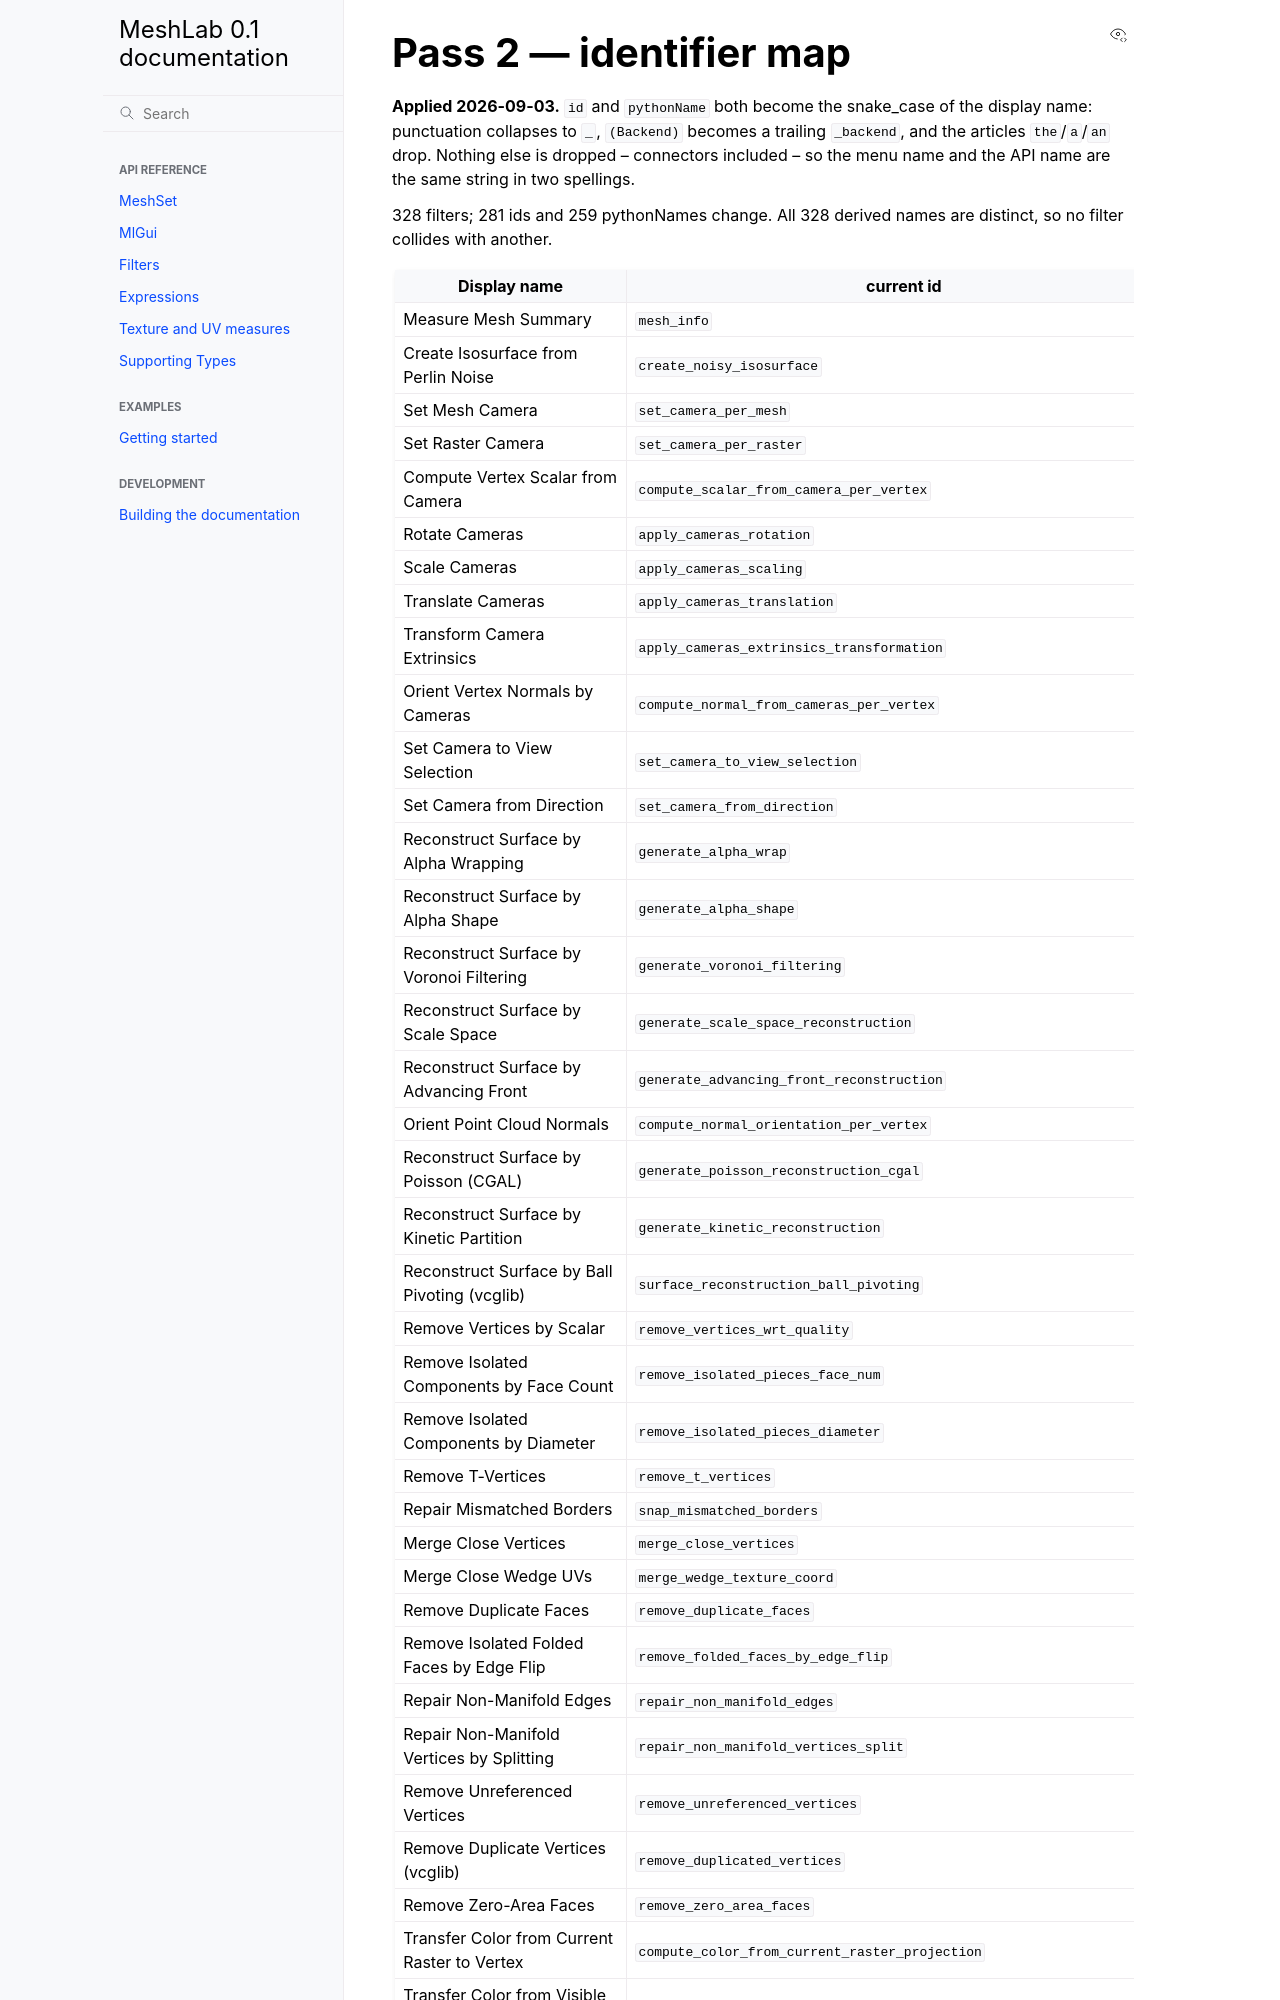

repository: cnr-isti-vclab/meshlab2 · page: nightly/design/history/pass2_identifier_map.html · generator: sphinx

# Pass 2 — identifier map

**Applied 2026-09-03.** `id` and `pythonName` both become the snake_case of the display
name: punctuation collapses to `_`, `(Backend)` becomes a trailing `_backend`, and the
articles `the`/`a`/`an` drop. Nothing else is dropped -- connectors included -- so the
menu name and the API name are the same string in two spellings.

328 filters; 281 ids and 259 pythonNames change. All 328 derived names are
distinct, so no filter collides with another.
